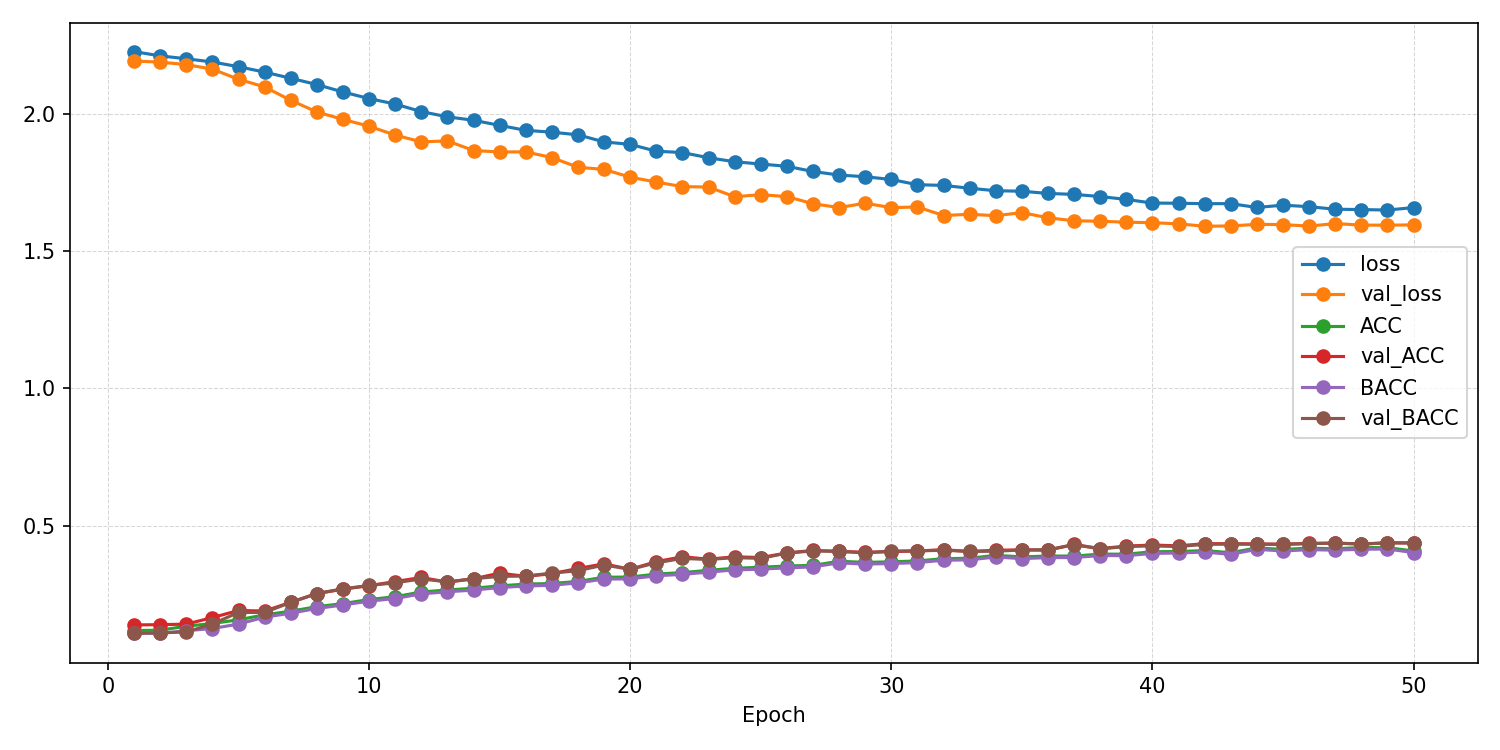

Data behind this chart, as committed beside it:
epoch, ACC, AUROC, BACC, F1_macro, F1_weighted, KAPPA, loss, test_ACC, test_AUROC, test_BACC, test_F1_macro, test_F1_weighted, test_KAPPA, test_confusion_matrix, test_loss, val_ACC, val_AUROC, val_BACC, val_F1_macro, val_F1_weighted, val_KAPPA, val_confusion_matrix, val_loss
1, 0.1196, 0.5022, 0.1109, 0.09752, 0.1013, -0.0002586, 2.225, , , , , , , , , 0.1399, 0.5281, 0.1088, 0.02744, 0.03528, -0.003058, [[  0   0   0   0 108   0   0   0   0]? …, 2.191
2, 0.1207, 0.5059, 0.1088, 0.09491, 0.09915, -0.002807, 2.21, , , , , , , , , 0.1409, 0.5552, 0.1116, 0.03974, 0.04711, 0.0002886, [[  0   8   0   0  97   0   3   0   0]? …, 2.187
3, 0.1354, 0.515, 0.119, 0.09531, 0.1004, 0.009676, 2.199, , , , , , , , , 0.1429, 0.5893, 0.1142, 0.04176, 0.04935, 0.00469, [[  1   0   0   0  91   0  16   0   0]? …, 2.178
4, 0.145, 0.5357, 0.1268, 0.1003, 0.1057, 0.01975, 2.187, , , , , , , , , 0.1667, 0.6105, 0.1435, 0.0663, 0.0736, 0.04008, [[  0   0   0   0  77   0  11   0  20]? …, 2.161
5, 0.1587, 0.5628, 0.1431, 0.1194, 0.1244, 0.03852, 2.17, , , , , , , , , 0.1925, 0.6346, 0.1852, 0.1388, 0.1441, 0.0866, [[ 0  1  0 15 25  1 49  0 17]? [ 0  2  1…, 2.125
6, 0.1766, 0.5857, 0.1681, 0.1577, 0.1614, 0.06665, 2.151, , , , , , , , , 0.1905, 0.6645, 0.1854, 0.1456, 0.1496, 0.08528, [[ 0  0  9  8 21  1  0 66  3]? [ 0  0  9…, 2.097
7, 0.1898, 0.6085, 0.1827, 0.1701, 0.1735, 0.08269, 2.128, , , , , , , , , 0.2222, 0.6853, 0.2217, 0.1899, 0.1925, 0.1249, [[20 12  4 14  6 38  0 13  1]? [ 6 18  1…, 2.048
8, 0.2063, 0.6251, 0.1997, 0.1883, 0.1916, 0.1023, 2.105, , , , , , , , , 0.254, 0.7007, 0.2541, 0.2311, 0.2325, 0.1603, [[25  8  4 27 10  8  0 21  5]? [11 17  1…, 2.006
9, 0.2174, 0.6453, 0.2126, 0.2046, 0.2073, 0.1159, 2.078, , , , , , , , , 0.2698, 0.7154, 0.2713, 0.26, 0.2604, 0.1789, [[26  7  4 24  7  9  6 21  4]? [ 9 18  1…, 1.979
10, 0.2323, 0.6589, 0.2264, 0.2182, 0.221, 0.132, 2.054, , , , , , , , , 0.2827, 0.7288, 0.2834, 0.2612, 0.2627, 0.1932, [[ 9  1 18 21  7  9 19 22  2]? [ 2  7  9…, 1.954
11, 0.2424, 0.6712, 0.236, 0.2291, 0.2325, 0.1437, 2.034, , , , , , , , , 0.2976, 0.7361, 0.293, 0.2741, 0.2775, 0.2075, [[32 11  3 13 16 11  1  5 16]? [13 28  3…, 1.922
12, 0.2597, 0.6838, 0.2529, 0.2466, 0.2496, 0.1628, 2.007, , , , , , , , , 0.3125, 0.7452, 0.3074, 0.2961, 0.2992, 0.224, [[18 13  4 22 14  6  9 12 10]? [ 4 19  2…, 1.897
13, 0.2671, 0.695, 0.2606, 0.2543, 0.257, 0.1712, 1.988, , , , , , , , , 0.2956, 0.7527, 0.2966, 0.261, 0.2625, 0.2075, [[ 4 36 13 23 10  7  1  7  7]? [ 0 40  5…, 1.9
14, 0.2732, 0.7002, 0.2666, 0.2603, 0.2635, 0.1785, 1.975, , , , , , , , , 0.3075, 0.7613, 0.3079, 0.2925, 0.2947, 0.2214, [[15 13  3 23  4  9 15 18  8]? [ 3 22  3…, 1.865
15, 0.2821, 0.7091, 0.276, 0.2706, 0.2731, 0.1884, 1.957, , , , , , , , , 0.3284, 0.7626, 0.3166, 0.3107, 0.3143, 0.2385, [[29 22  5 17 24  2  2  4  3]? [ 6 22  3…, 1.86
16, 0.2884, 0.7164, 0.2814, 0.2762, 0.2791, 0.1953, 1.939, , , , , , , , , 0.3165, 0.7691, 0.3176, 0.296, 0.2977, 0.2316, [[15  6  9 19  8 10  6 23 12]? [ 4 14  4…, 1.861
17, 0.2906, 0.7184, 0.2842, 0.2789, 0.2817, 0.1982, 1.932, , , , , , , , , 0.3264, 0.7757, 0.3284, 0.3138, 0.3147, 0.243, [[24  9  5 14  8 13  7 18 10]? [ 5 22  3…, 1.84
18, 0.2981, 0.7232, 0.2929, 0.2876, 0.2899, 0.2071, 1.923, , , , , , , , , 0.3452, 0.7823, 0.3369, 0.3266, 0.3307, 0.26, [[29 24  2 18 16  2  1  8  8]? [ 8 37  0…, 1.805
19, 0.3134, 0.7333, 0.3068, 0.3019, 0.3044, 0.2238, 1.897, , , , , , , , , 0.3621, 0.7836, 0.358, 0.3431, 0.3461, 0.2806, [[13 30  8 23 13  3  3 10  5]? [ 1 43  2…, 1.797
20, 0.3141, 0.7382, 0.3074, 0.3022, 0.3051, 0.2247, 1.888, , , , , , , , , 0.3423, 0.7915, 0.3421, 0.3233, 0.3255, 0.26, [[22 29  1 19  7  3  2  8 17]? [ 6 51  1…, 1.768
21, 0.3248, 0.7464, 0.3188, 0.3146, 0.3169, 0.2369, 1.863, , , , , , , , , 0.37, 0.7952, 0.3657, 0.3564, 0.3585, 0.289, [[16 25  6 18 18  2  7  8  8]? [ 4 47  2…, 1.751
22, 0.3302, 0.7488, 0.3239, 0.3185, 0.321, 0.243, 1.858, , , , , , , , , 0.3879, 0.7979, 0.3819, 0.3756, 0.3787, 0.309, [[25 24  5 15 14  2  5  7 11]? [ 6 47  3…, 1.734
23, 0.3385, 0.7554, 0.3321, 0.3275, 0.33, 0.2524, 1.839, , , , , , , , , 0.379, 0.7987, 0.3778, 0.3696, 0.372, 0.3009, [[25 25  2 24  6  2  5  8 11]? [ 4 43  2…, 1.733
24, 0.3461, 0.7596, 0.34, 0.3358, 0.3383, 0.2612, 1.825, , , , , , , , , 0.3879, 0.8084, 0.3848, 0.3732, 0.3759, 0.3101, [[26 24  4 16 11  1  2  9 15]? [ 5 44  3…, 1.697
25, 0.3496, 0.7633, 0.3427, 0.339, 0.3415, 0.2648, 1.816, , , , , , , , , 0.3849, 0.8072, 0.3819, 0.3681, 0.3711, 0.3069, [[25 25  7 18 10  3  4  7  9]? [ 4 44  9…, 1.705
26, 0.3543, 0.7665, 0.3475, 0.344, 0.347, 0.2705, 1.808, , , , , , , , , 0.4018, 0.8102, 0.4012, 0.393, 0.3941, 0.3263, [[22 21  7 13 10  2 11 10 12]? [ 2 42  9…, 1.698
27, 0.3564, 0.7724, 0.351, 0.3476, 0.3496, 0.2731, 1.789, , , , , , , , , 0.4107, 0.8154, 0.4092, 0.4016, 0.4037, 0.3363, [[29 21  7 13 10  4  6  7 11]? [ 5 51  9…, 1.672
28, 0.3715, 0.7765, 0.3657, 0.3623, 0.3643, 0.2898, 1.776, , , , , , , , , 0.4077, 0.8199, 0.4074, 0.3988, 0.4006, 0.3334, [[30 26  4 16  8  2  4  8 10]? [ 4 56  7…, 1.658
29, 0.3674, 0.7786, 0.3612, 0.3577, 0.36, 0.2852, 1.77, , , , , , , , , 0.4038, 0.8181, 0.402, 0.3906, 0.3929, 0.3284, [[27 23 10 19  9  2  5  6  7]? [ 3 46 15…, 1.674
30, 0.3694, 0.7812, 0.3634, 0.3593, 0.3618, 0.2877, 1.76, , , , , , , , , 0.4067, 0.8216, 0.4084, 0.4017, 0.4023, 0.3328, [[27 22  2 22  5  1  7  9 13]? [ 5 58  4…, 1.658
31, 0.3727, 0.7885, 0.3667, 0.3636, 0.3659, 0.2913, 1.741, , , , , , , , , 0.4087, 0.8216, 0.4095, 0.3978, 0.3989, 0.3347, [[22 26  4 17  7  4  4  9 15]? [ 4 51  6…, 1.66
32, 0.3808, 0.7883, 0.3751, 0.3732, 0.3753, 0.3006, 1.739, , , , , , , , , 0.4137, 0.8244, 0.4113, 0.4063, 0.4088, 0.3395, [[29 20  4 19 10  3  7  7  9]? [ 5 44  2…, 1.629
33, 0.3823, 0.791, 0.3767, 0.3737, 0.3759, 0.3024, 1.728, , , , , , , , , 0.4067, 0.8264, 0.4077, 0.3982, 0.3992, 0.3325, [[37 22  4 20  6  2  4  3 10]? [ 6 49  4…, 1.634
34, 0.3931, 0.7941, 0.387, 0.3848, 0.3868, 0.3143, 1.719, , , , , , , , , 0.4117, 0.8247, 0.4079, 0.4018, 0.4039, 0.3365, [[26 19  5 15 12  1  6  9 15]? [ 5 45  4…, 1.628
35, 0.3872, 0.7938, 0.3811, 0.3769, 0.3794, 0.3078, 1.717, , , , , , , , , 0.4127, 0.825, 0.4128, 0.399, 0.401, 0.3392, [[24 33  5 22  6  2  3  5  8]? [ 4 62  8…, 1.64
36, 0.3906, 0.7968, 0.3849, 0.3824, 0.3846, 0.3117, 1.709, , , , , , , , , 0.4117, 0.83, 0.4136, 0.4055, 0.4064, 0.3385, [[32 24  4 19  5  3  5  6 10]? [ 6 61  2…, 1.621
37, 0.3902, 0.7972, 0.385, 0.3827, 0.3845, 0.3114, 1.706, , , , , , , , , 0.4325, 0.8293, 0.4318, 0.4265, 0.4281, 0.3611, [[35 20  5 19  7  2  5  5 10]? [ 6 58  4…, 1.61
38, 0.3975, 0.8007, 0.3923, 0.3899, 0.3916, 0.3196, 1.698, , , , , , , , , 0.4177, 0.8305, 0.4164, 0.4103, 0.4122, 0.3443, [[29 24  4 18  8  5  5  5 10]? [ 6 53  1…, 1.608
39, 0.3972, 0.8031, 0.3919, 0.3896, 0.3917, 0.3193, 1.688, , , , , , , , , 0.4266, 0.8315, 0.4252, 0.4147, 0.4169, 0.3543, [[28 29  4 18  9  3  3  4 10]? [ 6 60  3…, 1.605
40, 0.4062, 0.807, 0.4, 0.3971, 0.3995, 0.3293, 1.674, , , , , , , , , 0.4306, 0.8291, 0.4275, 0.4235, 0.4256, 0.3581, [[30 19  4 17 10  2  7  8 11]? [ 5 45  9…, 1.603
41, 0.4069, 0.8062, 0.4017, 0.3995, 0.4014, 0.3303, 1.674, , , , , , , , , 0.4276, 0.8311, 0.4249, 0.4215, 0.4231, 0.3547, [[32 25  4 19  9  1  3  5 10]? [ 6 56  3…, 1.599
42, 0.4103, 0.8075, 0.4049, 0.4026, 0.4046, 0.3341, 1.672, , , , , , , , , 0.4355, 0.8326, 0.4331, 0.428, 0.4298, 0.3638, [[33 22  4 16  8  3  5  6 11]? [ 6 48  6…, 1.59
43, 0.4026, 0.8065, 0.3966, 0.3945, 0.3964, 0.325, 1.672, , , , , , , , , 0.4355, 0.8326, 0.4339, 0.4293, 0.4308, 0.364, [[28 24  5 19  9  2  5  6 10]? [ 5 51  8…, 1.591
44, 0.42, 0.8117, 0.415, 0.4124, 0.4144, 0.3453, 1.658, , , , , , , , , 0.4345, 0.8322, 0.4334, 0.4262, 0.4277, 0.3631, [[27 24  5 17  9  5  5  6 10]? [ 4 56  4…, 1.597
45, 0.4145, 0.8083, 0.4088, 0.4067, 0.4086, 0.3387, 1.667, , , , , , , , , 0.4335, 0.8323, 0.4331, 0.4265, 0.4274, 0.362, [[28 23  5 21  9  1  5  6 10]? [ 5 54  9…, 1.596
46, 0.4192, 0.8101, 0.4137, 0.412, 0.4139, 0.3441, 1.661, , , , , , , , , 0.4365, 0.8325, 0.4357, 0.4312, 0.4325, 0.3654, [[33 22  5 19  8  1  5  5 10]? [ 6 56  4…, 1.59
47, 0.4169, 0.8135, 0.4119, 0.41, 0.412, 0.3417, 1.652, , , , , , , , , 0.4375, 0.8318, 0.4375, 0.4303, 0.4317, 0.3669, [[31 22  4 16  7  4  5  8 11]? [ 5 54  6…, 1.6
48, 0.4215, 0.8134, 0.4152, 0.413, 0.4152, 0.3465, 1.651, , , , , , , , , 0.4345, 0.832, 0.4339, 0.428, 0.4291, 0.3632, [[30 24  5 18  9  2  5  5 10]? [ 6 56  6…, 1.594
49, 0.421, 0.8139, 0.4161, 0.4139, 0.4156, 0.3463, 1.649, , , , , , , , , 0.4385, 0.8326, 0.4383, 0.4316, 0.4326, 0.3677, [[32 24  5 17  8  2  5  5 10]? [ 5 57  6…, 1.594
50, 0.4087, 0.8113, 0.403, 0.4008, 0.4029, 0.3323, 1.658, 0.3393, 0.7592, 0.338, 0.3354, 0.3348, 0.2542, [[24 14  8  9 25  9  8  3  8]? [ 6 36  6…, 1.849, 0.4385, 0.832, 0.4378, 0.4309, 0.4323, 0.3677, [[30 23  5 18  8  3  5  6 10]? [ 5 57  6…, 1.595
